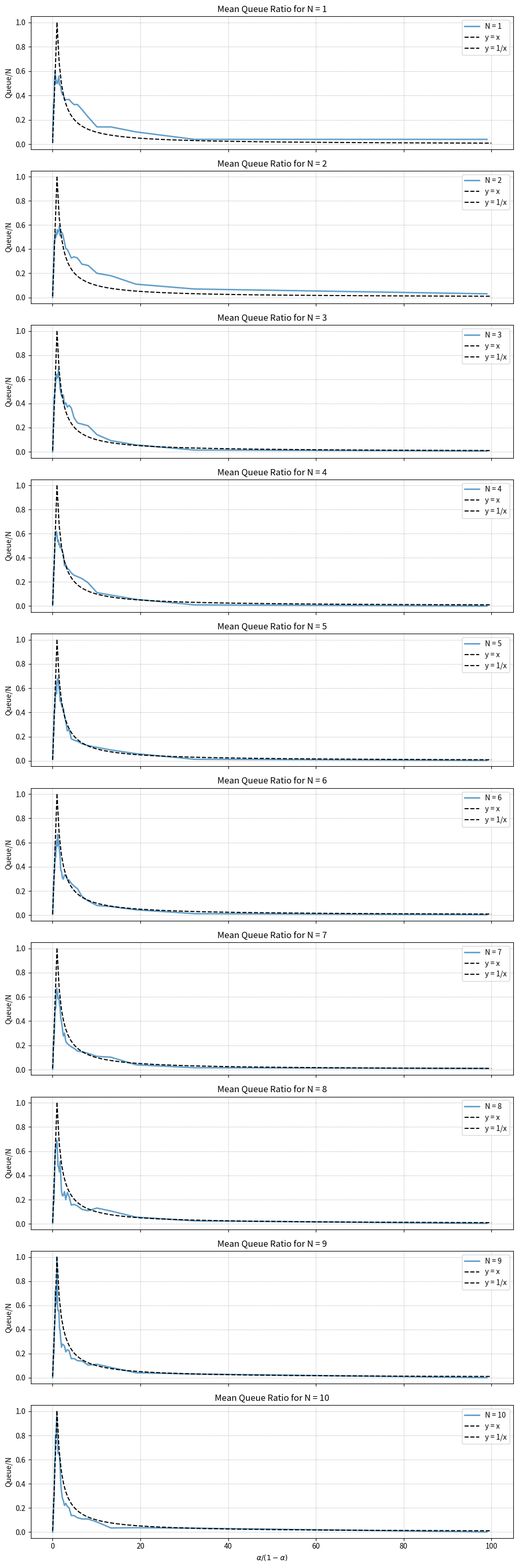

This chart was generated by the following Python code:
import numpy as np
import pandas as pd
import matplotlib.pyplot as plt
import seaborn as sns

# === Function to run the event-based simulation ===
def event_based_simulation(simulations=1000, v=1000, alpha=1/3, N=7, red=36, seed=None):
    if seed is not None:
        np.random.seed(seed)

    results = []
    for _ in range(simulations):
        arrival_times = []
        current_time = 0
        arrival_rate_per_sec = v / 3600

        while current_time < red:
            inter_arrival = np.random.exponential(1 / arrival_rate_per_sec)
            current_time += inter_arrival
            if current_time < red:
                arrival_times.append(current_time)

        short_lane_queue = 0
        through_lane_queue = 0
        blockage_occurred = False
        blocked_lane = None
        blockage_time = red
        queue_at_blocked_lane = 0

        for t in arrival_times:
            if np.random.rand() < alpha:
                short_lane_queue += 1
                if short_lane_queue == N + 1:
                    blockage_occurred = True
                    blockage_time = t
                    blocked_lane = 'through'
                    queue_at_blocked_lane = through_lane_queue
                    break
            else:
                through_lane_queue += 1
                if through_lane_queue == N + 1:
                    blockage_occurred = True
                    blockage_time = t
                    blocked_lane = 'short'
                    queue_at_blocked_lane = short_lane_queue
                    break

        if blockage_occurred:
            results.append({
                "BlockedLane": blocked_lane,
                "QueueInBlockedLane": queue_at_blocked_lane
            })

    return results

# === Parameters ===
alphas = np.arange(0.01, 1.0, 0.02)
Ns = range(1, 11)
simulations_per_config = 50
v = 900
red = 36

# === Run simulations and store mean queue ratios ===
all_means = []

for N in Ns:
    for alpha in alphas:
        ratio = round(alpha / (1 - alpha), 2)
        results = event_based_simulation(simulations=simulations_per_config, v=v, alpha=alpha, N=N, red=red, seed=42)
        if results:
            queue_ratios = [r["QueueInBlockedLane"] / N for r in results if r["QueueInBlockedLane"] is not None]
            if queue_ratios:
                mean_q = np.mean(queue_ratios)
                all_means.append({
                    "AlphaRatio": ratio,
                    "N": N,
                    "MeanQueueRatio": mean_q
                })

df_means = pd.DataFrame(all_means)


plt.figure(figsize=(14, 7))
palette = sns.color_palette("tab10", len(Ns))  # limited to distinguishable colors

num_N = len(Ns)
fig, axes = plt.subplots(nrows=num_N, ncols=1, figsize=(10, 3 * num_N), sharex=True)

for i, N in enumerate(Ns):
    ax = axes[i]
    df_subset = df_means[df_means["N"] == N]
    if not df_subset.empty:
        ax.plot(df_subset["AlphaRatio"], df_subset["MeanQueueRatio"],
                label=f"N = {N}", color="tab:blue", linewidth=2, alpha=0.7)

    # Reference curves
    x_vals_1 = np.linspace(0.01, 1, 100)
    ax.plot(x_vals_1, x_vals_1, color="black", linestyle="--", label="y = x")

    x_vals_2 = np.linspace(1, 100, 200)
    ax.plot(x_vals_2, 1 / x_vals_2, color="black", linestyle="--", label="y = 1/x")

    ax.set_title(f"Mean Queue Ratio for N = {N}")
    ax.set_ylabel("Queue/N")
    ax.grid(True, linestyle="--", linewidth=0.5)
    ax.legend(loc="upper right")

axes[-1].set_xlabel(r"$\alpha / (1 - \alpha)$")
plt.tight_layout()
plt.savefig("separate_mean_lines_by_N.png", dpi=300)
plt.show()
